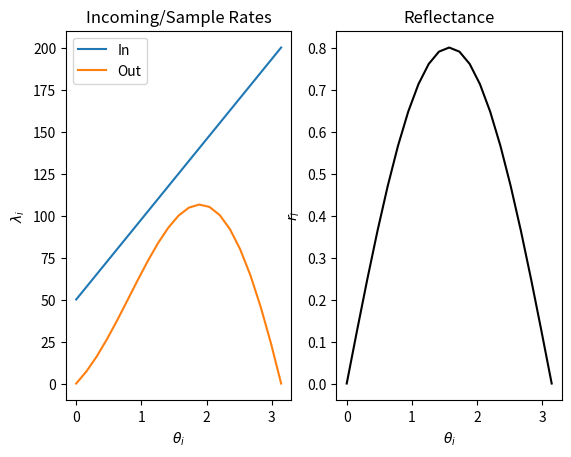
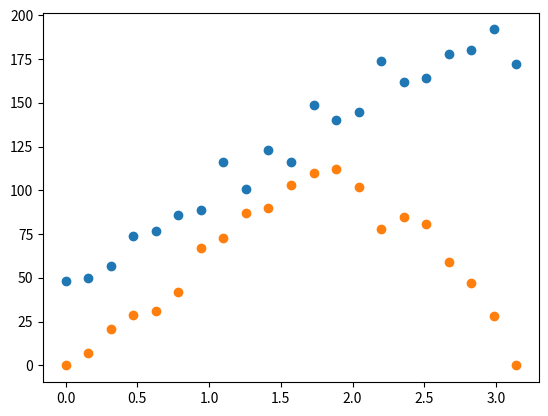
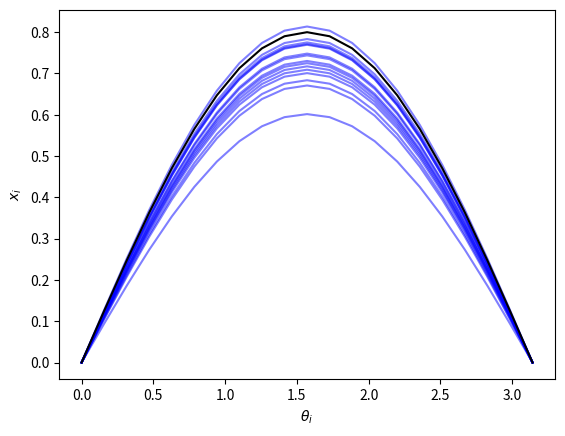
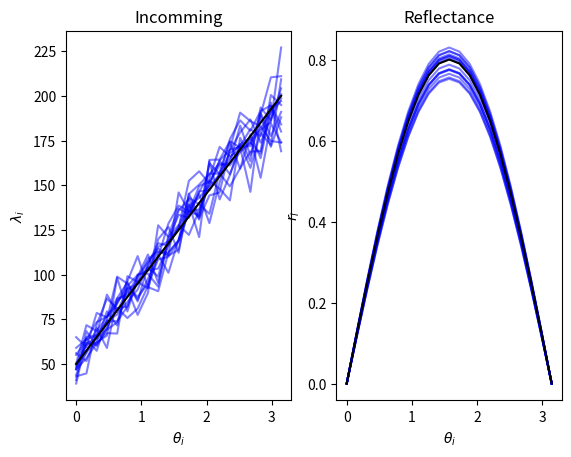

Recreate these plots in Python, in order.
import numpy as np
import matplotlib.pyplot as plt
from scipy.optimize import minimize
from scipy.special import loggamma

k_true = 0.8

theta = np.linspace(0, np.pi, 21)
base_reflectance_parameters = np.sin(theta)

rate_in_true = 50 * (1 + 3*theta / np.pi)
rate_out_true = k_true * base_reflectance_parameters * rate_in_true

plt.figure("Quotient Toy Model - Lambdas")
plt.subplot(1,2,1)

plt.plot(theta, rate_in_true)
plt.plot(theta, rate_out_true)
plt.title("Incoming/Sample Rates")
plt.legend(["In", "Out"])

plt.xlabel(r"$\theta_i$")
plt.ylabel("$\lambda_i$")

plt.subplot(1,2,2)
plt.plot(theta, rate_out_true/rate_in_true, color='k')
plt.title("Reflectance")

plt.xlabel(r"$\theta_i$")
plt.ylabel("$r_i$")

plt.figure("Quotient Toy Model - Sample Example")

in_sample = np.array([np.random.poisson(rate) for rate in rate_in_true])
out_sample = np.array([np.random.poisson(rate) for rate in rate_out_true])

plt.scatter(theta, in_sample)
plt.scatter(theta, out_sample)


def poisson_log_likilihood(lam, x):
    """ Negative log of the likelihood"""
    return lam + loggamma(x+1) - np.log(lam)*x

for i in range(15):

    in_sample = np.array([np.random.poisson(rate) for rate in rate_in_true])
    out_sample = np.array([np.random.poisson(rate) for rate in rate_out_true])

    quotients = out_sample / in_sample

    # (A/B)**2 ((varA / A)**2 + (varB / B)**2)
    # varA = A, so this reduces to (A/B)**2
    quotient_variance = (quotients ** 2) * 2

    def variance_objective(k):
        model = k*np.sin(theta)
        non_zero = quotients != 0
        return np.sum(((model[non_zero] - quotients[non_zero])**2) / quotient_variance[non_zero])

    def log_liklihood_objective(parameters):


        k = parameters[0]

        # Likelihoods of incoming particles
        in_model = np.array(parameters[1:])
        non_zero = in_model != 0
        log_likelihood_in = [poisson_log_likilihood(m, s) for (m, s) in zip(in_model[non_zero], in_sample[non_zero])]

        r_model = k * np.sin(theta)
        out_model = in_model * r_model
        non_zero = out_model != 0

        log_likelihoods_out = [poisson_log_likilihood(m, s) for (m, s) in zip(out_model[non_zero], out_sample[non_zero])]

        return np.sum(log_likelihoods_out) + np.sum(log_likelihood_in)


    correct = minimize(
        variance_objective,
        x0 = np.array([1.0, ])
    ).x

    bounds = [(0,1)] + [(0,None) for _ in in_sample]

    like = minimize(
        log_liklihood_objective,
        x0 = np.array([1.0] + list(in_sample + np.random.randn(len(in_sample)))),
        bounds=bounds).x

    # like = minimize(log_liklihood_objective, x0 = np.array([1.0] + [3.0 for _ in rate_in_true])).x
    # like = minimize(log_liklihood_objective, x0 = np.array([1.0] + list(rate_in_true))).x

    # print(correct, like)

    plt.figure("Quotient Toy Model - Fitting - Variance Based")

    ax_correct = plt.plot(theta, base_reflectance_parameters * correct, color='b', alpha=0.5)[0]

    plt.figure("Quotient Toy Model - Fitting - Likilihood Based")

    plt.subplot(1,2,1)
    ax_like_main = plt.plot(theta, like[1:], color='b', alpha=0.5)[0]

    plt.subplot(1,2,2)
    ax_like = plt.plot(theta, base_reflectance_parameters * like[0], color='b', alpha=0.5)[0]



plt.figure("Quotient Toy Model - Fitting - Variance Based")
ax_gt = plt.plot(theta, k_true * base_reflectance_parameters, color='k')[0]
plt.xlabel(r"$\theta_i$")
plt.ylabel("$x_i$")

plt.figure("Quotient Toy Model - Fitting - Likilihood Based")

plt.subplot(1,2,1)
plt.title("Incomming")
plt.plot(theta, rate_in_true, color='k')
plt.xlabel(r"$\theta_i$")
plt.ylabel("$\lambda_i$")

plt.subplot(1, 2, 2)
plt.title("Reflectance")
plt.plot(theta, k_true * base_reflectance_parameters, color='k')
plt.xlabel(r"$\theta_i$")
plt.ylabel("$r_i$")

plt.show()